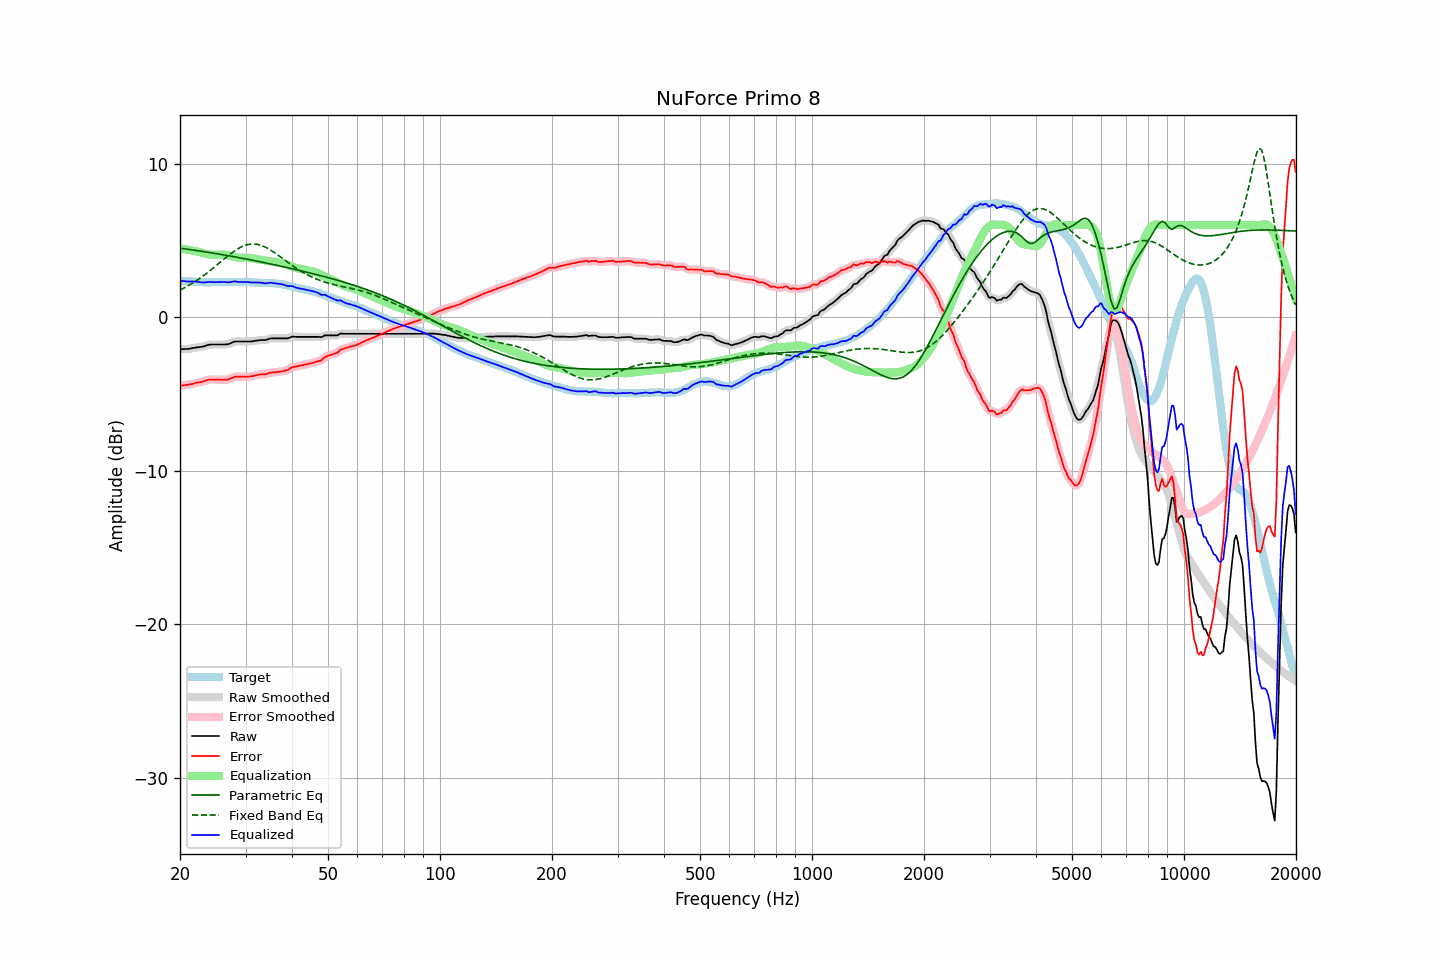

Data behind this chart, as committed beside it:
frequency, raw, error, smoothed, error_smoothed, equalization, parametric_eq, fixed_band_eq, equalized_raw, equalized_smoothed, target
20.00, -2.08, -4.46, -2.08, -4.46, 4.46, 4.50, 1.77, 2.38, 2.38, 2.38
20.20, -2.08, -4.45, -2.08, -4.45, 4.45, 4.48, 1.82, 2.37, 2.37, 2.37
20.40, -2.08, -4.44, -2.08, -4.44, 4.44, 4.47, 1.87, 2.36, 2.36, 2.35
20.61, -2.07, -4.43, -2.08, -4.43, 4.42, 4.45, 1.93, 2.35, 2.35, 2.35
20.81, -2.07, -4.41, -2.07, -4.41, 4.41, 4.44, 1.99, 2.34, 2.33, 2.33
21.02, -2.07, -4.41, -2.07, -4.40, 4.39, 4.42, 2.05, 2.32, 2.33, 2.33
21.23, -2.05, -4.38, -2.05, -4.38, 4.37, 4.41, 2.11, 2.32, 2.32, 2.32
21.44, -2.03, -4.37, -2.03, -4.36, 4.36, 4.39, 2.17, 2.32, 2.32, 2.33
21.66, -2.01, -4.34, -2.01, -4.33, 4.33, 4.38, 2.23, 2.32, 2.32, 2.32
21.87, -1.99, -4.30, -1.99, -4.31, 4.31, 4.36, 2.30, 2.32, 2.32, 2.31
22.09, -1.97, -4.27, -1.98, -4.28, 4.29, 4.35, 2.37, 2.32, 2.31, 2.30
22.31, -1.96, -4.26, -1.96, -4.26, 4.27, 4.33, 2.44, 2.30, 2.30, 2.30
22.54, -1.95, -4.24, -1.95, -4.24, 4.24, 4.32, 2.51, 2.29, 2.29, 2.29
22.76, -1.93, -4.22, -1.94, -4.22, 4.21, 4.30, 2.58, 2.28, 2.27, 2.29
22.99, -1.92, -4.20, -1.92, -4.20, 4.18, 4.28, 2.66, 2.26, 2.26, 2.28
23.22, -1.89, -4.16, -1.89, -4.17, 4.16, 4.27, 2.74, 2.26, 2.26, 2.27
23.45, -1.86, -4.14, -1.86, -4.13, 4.13, 4.25, 2.81, 2.27, 2.27, 2.28
23.69, -1.82, -4.09, -1.82, -4.09, 4.11, 4.23, 2.89, 2.29, 2.29, 2.27
23.92, -1.79, -4.06, -1.80, -4.07, 4.09, 4.22, 2.97, 2.30, 2.29, 2.27
24.16, -1.78, -4.06, -1.78, -4.06, 4.07, 4.20, 3.06, 2.29, 2.29, 2.28
24.40, -1.78, -4.07, -1.78, -4.06, 4.06, 4.18, 3.14, 2.28, 2.28, 2.29
24.65, -1.78, -4.07, -1.78, -4.07, 4.06, 4.17, 3.23, 2.28, 2.28, 2.29
24.89, -1.78, -4.07, -1.78, -4.07, 4.06, 4.15, 3.31, 2.28, 2.28, 2.28
25.14, -1.78, -4.07, -1.78, -4.07, 4.06, 4.13, 3.40, 2.28, 2.28, 2.28
25.39, -1.78, -4.07, -1.78, -4.06, 4.07, 4.11, 3.49, 2.29, 2.29, 2.28
25.65, -1.78, -4.06, -1.78, -4.07, 4.08, 4.10, 3.58, 2.29, 2.29, 2.28
25.91, -1.78, -4.07, -1.78, -4.07, 4.08, 4.08, 3.67, 2.30, 2.30, 2.29
26.16, -1.78, -4.08, -1.78, -4.08, 4.08, 4.06, 3.75, 2.29, 2.30, 2.30
26.43, -1.77, -4.07, -1.78, -4.08, 4.07, 4.04, 3.84, 2.29, 2.29, 2.30
26.69, -1.77, -4.07, -1.77, -4.07, 4.05, 4.02, 3.92, 2.28, 2.28, 2.30
26.96, -1.76, -4.06, -1.75, -4.05, 4.03, 4.01, 4.01, 2.26, 2.27, 2.30
27.23, -1.72, -4.02, -1.72, -4.02, 4.00, 3.99, 4.09, 2.28, 2.28, 2.30
27.50, -1.67, -3.97, -1.67, -3.97, 3.97, 3.97, 4.17, 2.30, 2.30, 2.30
27.77, -1.62, -3.93, -1.62, -3.92, 3.94, 3.95, 4.25, 2.32, 2.32, 2.30
28.05, -1.58, -3.89, -1.59, -3.89, 3.92, 3.93, 4.32, 2.34, 2.33, 2.30
28.33, -1.58, -3.87, -1.58, -3.88, 3.90, 3.91, 4.39, 2.31, 2.32, 2.29
28.62, -1.58, -3.87, -1.58, -3.87, 3.88, 3.89, 4.46, 2.30, 2.30, 2.29
28.90, -1.58, -3.88, -1.58, -3.88, 3.87, 3.87, 4.51, 2.29, 2.29, 2.30
29.19, -1.58, -3.88, -1.58, -3.88, 3.87, 3.85, 4.57, 2.29, 2.29, 2.30
29.48, -1.58, -3.88, -1.58, -3.88, 3.87, 3.83, 4.62, 2.29, 2.29, 2.30
29.78, -1.58, -3.88, -1.58, -3.88, 3.88, 3.81, 4.66, 2.29, 2.29, 2.29
30.08, -1.58, -3.89, -1.58, -3.88, 3.88, 3.79, 4.70, 2.29, 2.29, 2.30
30.38, -1.58, -3.87, -1.58, -3.88, 3.87, 3.77, 4.73, 2.29, 2.29, 2.29
30.68, -1.58, -3.86, -1.58, -3.87, 3.86, 3.75, 4.75, 2.28, 2.28, 2.28
30.99, -1.58, -3.86, -1.58, -3.85, 3.85, 3.73, 4.76, 2.27, 2.27, 2.28
31.30, -1.57, -3.84, -1.57, -3.84, 3.83, 3.71, 4.77, 2.26, 2.26, 2.27
31.61, -1.55, -3.82, -1.55, -3.82, 3.81, 3.69, 4.77, 2.26, 2.26, 2.26
31.93, -1.53, -3.78, -1.54, -3.79, 3.79, 3.67, 4.76, 2.26, 2.26, 2.25
32.24, -1.52, -3.77, -1.52, -3.77, 3.78, 3.65, 4.74, 2.25, 2.26, 2.25
32.57, -1.50, -3.74, -1.50, -3.74, 3.76, 3.63, 4.72, 2.26, 2.26, 2.24
32.89, -1.49, -3.73, -1.49, -3.73, 3.74, 3.61, 4.69, 2.25, 2.25, 2.24
33.22, -1.48, -3.72, -1.49, -3.72, 3.73, 3.58, 4.65, 2.24, 2.24, 2.23
33.55, -1.49, -3.72, -1.49, -3.72, 3.71, 3.56, 4.61, 2.22, 2.22, 2.23
33.89, -1.49, -3.73, -1.48, -3.71, 3.69, 3.54, 4.57, 2.20, 2.21, 2.24
34.23, -1.46, -3.69, -1.46, -3.69, 3.67, 3.52, 4.51, 2.21, 2.21, 2.23
34.57, -1.43, -3.65, -1.43, -3.66, 3.66, 3.50, 4.45, 2.23, 2.23, 2.22
34.92, -1.39, -3.61, -1.40, -3.62, 3.64, 3.47, 4.39, 2.25, 2.24, 2.22
35.27, -1.38, -3.61, -1.38, -3.61, 3.62, 3.45, 4.33, 2.24, 2.24, 2.23
35.62, -1.38, -3.60, -1.38, -3.60, 3.60, 3.43, 4.26, 2.22, 2.23, 2.21
35.97, -1.38, -3.59, -1.38, -3.59, 3.59, 3.41, 4.19, 2.21, 2.21, 2.21
... 635 more rows
